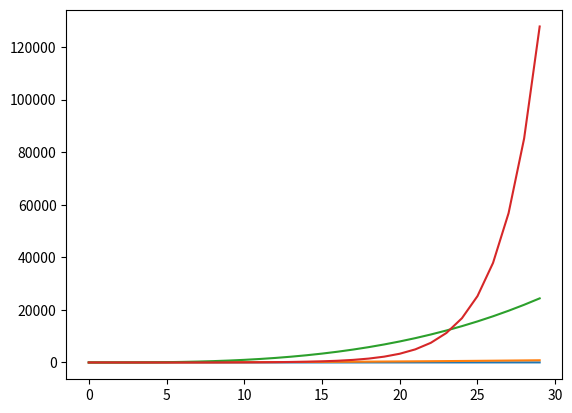

Reproduce this figure in Python.
# -*- coding: utf-8 -*-


#import numpy as np
import matplotlib.pylab as plt


mySamples = []
myLinear = []
myQuadratic = []
myCubic = []
myExponential = []


for i in range(0, 30):
    mySamples.append(i)
    myLinear.append(i)
    myQuadratic.append(i**2)
    myCubic.append(i**3)
    myExponential.append(1.5**i)
    


# first trial
plt.plot(mySamples, myLinear)
plt.plot(mySamples, myQuadratic)
plt.plot(mySamples, myCubic)
plt.plot(mySamples, myExponential)

# second trial
#plt.figure('lin')
#plt.plot(mySamples, myLinear)
#plt.figure('quad')
#plt.plot(mySamples, myQuadratic)
#plt.figure('cube')
#plt.plot(mySamples, myCubic)
#plt.figure('expo')
#plt.plot(mySamples, myExponential)

# third trial
#plt.figure('lin')
#plt.xlabel('sample points')
#plt.ylabel('linear function')
#plt.plot(mySamples, myLinear)
#plt.figure('quad')
#plt.plot(mySamples, myQuadratic)
#plt.figure('cube')
#plt.plot(mySamples, myCubic)
#plt.figure('expo')
#plt.plot(mySamples, myExponential)
#plt.figure('quad')
#plt.ylabel('quadratic function')

# fourth trial
#plt.figure('lin')
#plt.plot(mySamples, myLinear)
#plt.figure('quad')
#plt.plot(mySamples, myQuadratic)
#plt.figure('cube')
#plt.plot(mySamples, myCubic)
#plt.figure('expo')
#plt.plot(mySamples, myExponential)
#plt.figure('lin')
#plt.title('Linear')
#plt.figure('quad')
#plt.title('Quadratic')
#plt.figure('cube')
#plt.title('Cubic')
#plt.figure('expo')
#plt.title('Exponential')

# fifth trial
#plt.figure('lin')
#plt.clf()
#plt.plot(mySamples, myLinear)
#plt.figure('quad')
#plt.clf()
#plt.plot(mySamples, myQuadratic)
#plt.figure('cube')
#plt.clf()
#plt.plot(mySamples, myCubic)
#plt.figure('expo')
#plt.clf()
#plt.plot(mySamples, myExponential)
#plt.figure('lin')
#plt.title('Linear')
#plt.figure('quad')
#plt.title('Quadratic')
#plt.figure('cube')
#plt.title('Cubic')
#plt.figure('expo')
#plt.title('Exponential')

# sixth trial
#plt.figure('lin')
#plt.clf()
#plt.ylim(0,1000)
#plt.plot(mySamples, myLinear)
#plt.figure('quad')
#plt.clf()
#plt.ylim(0,1000)
#plt.plot(mySamples, myQuadratic)
#plt.figure('lin')
#plt.title('Linear')
#plt.figure('quad')
#plt.title('Quadratic')

# seventh trial
#plt.figure('lin quad')
#plt.clf()
#plt.plot(mySamples, myLinear)
#plt.plot(mySamples, myQuadratic)
#plt.figure('cube exp')
#plt.clf()
#plt.plot(mySamples, myCubic)
#plt.plot(mySamples, myExponential)
#plt.figure('lin quad')
#plt.title('Linear vs. Quadratic')
#plt.figure('cube exp')
#plt.title('Cubic vs. Exponential')

# eighth trial
#plt.figure('lin quad')
#plt.clf()
#plt.plot(mySamples, myLinear, label = 'linear')
#plt.plot(mySamples, myQuadratic, label = 'quadratic')
#plt.legend(loc = 'upper left')
#plt.title('Linear vs. Quadratic')
#plt.figure('cube exp')
#plt.clf()
#plt.plot(mySamples, myCubic, label = 'cubic')
#plt.plot(mySamples, myExponential, label = 'exponential')
#plt.legend()
#plt.title('Cubic vs. Exponential')

# ninth trial
#plt.figure('lin quad')
#plt.clf()
#plt.plot(mySamples, myLinear, 'b-', label = 'linear')
#plt.plot(mySamples, myQuadratic,'ro', label = 'quadratic')
#plt.legend(loc = 'upper left')
#plt.title('Linear vs. Quadratic')
#plt.figure('cube exp')
#plt.clf()
#plt.plot(mySamples, myCubic, 'g^', label = 'cubic')
#plt.plot(mySamples, myExponential, 'r--',label = 'exponential')
#plt.legend()
#plt.title('Cubic vs. Exponential')

# tenth trial
#plt.figure('lin quad')
#plt.clf()
#plt.plot(mySamples, myLinear, 'b-', label = 'linear', linewidth = 2.0)
#plt.plot(mySamples, myQuadratic,'r', label = 'quadratic', linewidth = 3.0)
#plt.legend(loc = 'upper left')
#plt.title('Linear vs. Quadratic')
#plt.figure('cube exp')
#plt.clf()
#plt.plot(mySamples, myCubic, 'g--', label = 'cubic', linewidth = 4.0)
#plt.plot(mySamples, myExponential, 'r',label = 'exponential', linewidth = 5.0)
#plt.legend()
#plt.title('Cubic vs. Exponential')

# eleventh trial
#plt.figure('lin quad')
#plt.clf()
#plt.subplot(211)
#plt.ylim(0, 900)
#plt.plot(mySamples, myLinear, 'b-', label = 'linear', linewidth = 2.0)
#plt.subplot(212)
#plt.ylim(0, 900)
#plt.plot(mySamples, myQuadratic,'r', label = 'quadratic', linewidth = 3.0)
#plt.legend(loc = 'upper left')
#plt.title('Linear vs. Quadratic')
#plt.figure('cube exp')
#plt.clf()
#plt.subplot(121)
#plt.ylim(0, 140000)
#plt.plot(mySamples, myCubic, 'g--', label = 'cubic', linewidth = 4.0)
#plt.subplot(122)
#plt.ylim(0, 140000)
#plt.plot(mySamples, myExponential, 'r',label = 'exponential', linewidth = 5.0)
#plt.legend()
#plt.title('Cubic vs. Exponential')

# twelfth trial
#plt.figure('cube exp log')
#plt.clf()
#plt.plot(mySamples, myCubic, 'g--', label = 'cubic', linewidth = 2.0)
#plt.plot(mySamples, myExponential, 'r',label = 'exponential', linewidth = 4.0)
#plt.yscale('log')
#plt.legend()
#plt.title('Cubic vs. Exponential')
#plt.figure('cube exp linear')
#plt.clf()
#plt.plot(mySamples, myCubic, 'g--', label = 'cubic', linewidth = 2.0)
#plt.plot(mySamples, myExponential, 'r',label = 'exponential', linewidth = 4.0)
#plt.legend()
#plt.title('Cubic vs. Exponential')







